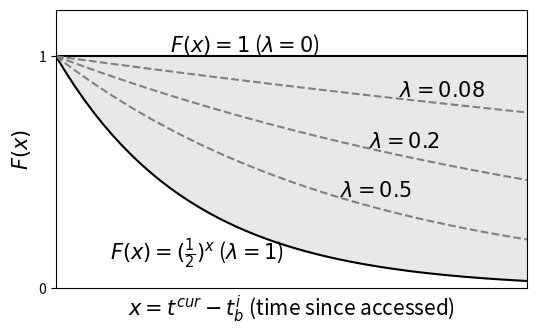

Here is the Python script that generated this plot: (Note: this script raises an exception after producing the figure.)
import numpy as np
import matplotlib.pyplot as plt
import matplotlib.patches as patches

# 生成 x 值
x = np.linspace(0, 10, 100)

# 生成 y=1 和 y=(1/2)^x 的值
y1 = np.ones_like(x)
y2 = (1/2)**x
y3 = (1/2)**(0.45*x)
y4 = (1/2)**(0.22*x)
y5 = (1/2)**(0.08*x)
# 绘制图形
fig, ax = plt.subplots(dpi=150, figsize=(6 / 1.1, 2.5 * 3 / 2 / 1.1))
ax.plot(x, y1, label='$y=1$', color='black')
ax.plot(x, y2, label='$y=(1/2)^x$', color='black')
ax.plot(x, y3, '--',label='$y=(1/2)^(0.5*x)$', color='grey')
ax.plot(x, y4, '--',label='$y=(1/2)^(0.2*x)$', color='grey')
ax.plot(x, y5, '--',label='$y=(1/2)^(0.08*x)$', color='grey')
# 填充阴影区域
ax.fill_between(x, y1, y2, where=(y1 > y2), color='lightgrey', alpha=0.5, interpolate=True)

# 隐藏 x 轴刻度标签
ax.set_xticks([])

# 设置 y 轴刻度标签
ax.set_yticks([0, 1])

# 显示 x 和 y 轴标签
ax.set_xlabel('$x=t^{cur}-t_b^i$ (time since accessed)', fontsize=15)
ax.set_ylabel('$F(x)$', fontsize=15)

# 设置坐标轴范围和显示刻度
ax.set_xlim(0, 5)
ax.set_ylim(0, 1.2)
ax.set_yticks([0, 1])

# 显示图例
# ax.legend()

# 在曲线周围标注算式
ax.text(2, 1.05, '$F(x)=1$ ($\lambda=0$)', fontsize=15, ha='center', va='center')
ax.text(1.5, 0.15, r'$F(x)=(\frac{1}{2})^x$ ($\lambda=1$)', fontsize=15, ha='center', va='center')
ax.text(3.4, 0.42, r'$\lambda=0.5$', fontsize=15, ha='center', va='center')
ax.text(3.7, 0.63, r'$\lambda=0.2$', fontsize=15, ha='center', va='center')
ax.text(4.1, 0.85, r'$\lambda=0.08$', fontsize=15, ha='center', va='center')

# ax.text(2.9, 0.25, r'LRU Extreme', fontsize=15, ha='center', va='center')
# ax.text(4.1, 1.05, r'LFU Extreme', fontsize=15, ha='center', va='center')
plt.tight_layout()
# ax.text(2.8, 0.6, 'Spectrum\n(Recency/Frequency)', fontsize=17, ha='center', va='center')
plt.savefig('plots/D2.2/lrfu_para2.png')
plt.savefig('plots/D2.2/lrfu_para2.eps')
plt.savefig('plots/D2.2/lrfu_para2.svg')
# 显示图形
# plt.show()
